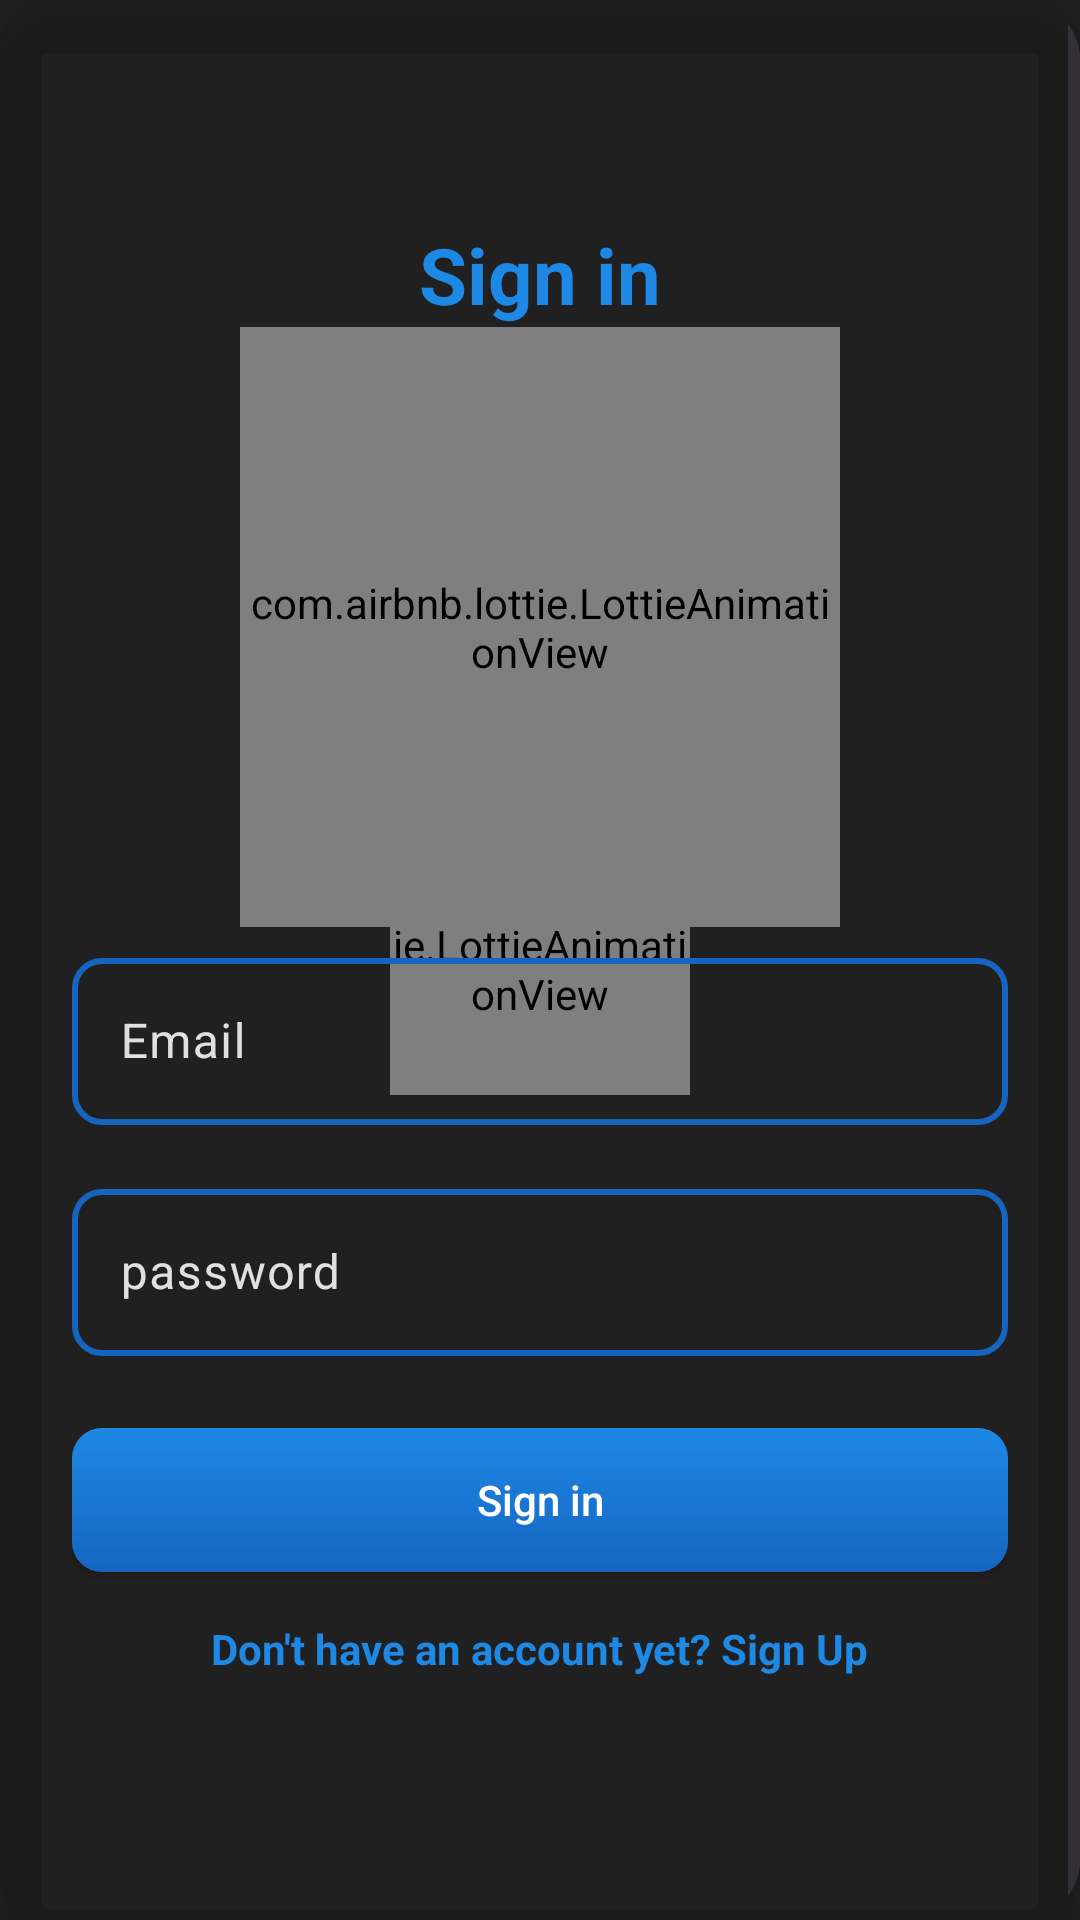

This screen was rendered from an Android layout file. Write that file and the resources it references.
<!-- AndroidManifest.xml: application theme Theme.Centauri -->
<!-- res/layout/fragment_sign_in.xml -->
<FrameLayout
    xmlns:android="http://schemas.android.com/apk/res/android"
    xmlns:app="http://schemas.android.com/apk/res-auto"
    android:layout_width="match_parent"
    android:layout_height="match_parent">

    <androidx.constraintlayout.widget.ConstraintLayout
        android:layout_width="match_parent"
        android:layout_height="match_parent">
        
        <VideoView
            android:id="@+id/video_bg"
            android:layout_width="0dp"
            android:layout_height="0dp"
            android:background="@raw/video_bg_ai_generated"
            app:layout_constraintBottom_toBottomOf="parent"
            app:layout_constraintEnd_toEndOf="parent"
            app:layout_constraintStart_toStartOf="parent"
            app:layout_constraintTop_toTopOf="parent" />

    </androidx.constraintlayout.widget.ConstraintLayout>


    <androidx.cardview.widget.CardView
        android:id="@+id/sign_card"
        android:layout_width="match_parent"
        android:layout_height="match_parent"
        android:padding="5dp"
        app:cardElevation="10dp"
        app:cardCornerRadius="20dp"
        app:cardBackgroundColor="#00FFFFFF">



        <ScrollView
            android:layout_width="match_parent"
            android:layout_height="match_parent"
            android:fillViewport="true">



            <LinearLayout
                android:layout_width="match_parent"
                android:layout_height="wrap_content"
                android:orientation="vertical"
                android:padding="24dp"
                android:paddingVertical="0dp">



                

                <com.google.android.material.imageview.ShapeableImageView
                    android:id="@+id/ic_close"
                    android:layout_width="50dp"
                    android:layout_height="50dp"
                    android:layout_gravity="top|end"
                    android:background="?attr/selectableItemBackgroundBorderless"
                    android:padding="8dp"
                    android:contentDescription="Close"
                    android:clickable="true"
                    android:focusable="true"
                    android:tint="@android:color/white"
                    app:srcCompat="@drawable/ic_close"/>




                

                <TextView
                    android:id="@+id/tvTitle"
                    android:layout_width="wrap_content"
                    android:layout_height="wrap_content"
                    android:text="@string/sign_in"
                    android:textSize="26sp"
                    android:textStyle="bold"
                    android:textColor="@color/blue_gradient_start"
                    android:layout_gravity="center_horizontal"/>



                <com.airbnb.lottie.LottieAnimationView
                    android:id="@+id/lottie_space"
                    android:layout_width="200dp"
                    android:layout_height="200dp"
                    android:layout_gravity="center_horizontal"
                    app:lottie_rawRes="@raw/astroman_on_the_planet"
                    app:lottie_autoPlay="true"
                    app:lottie_loop="true"
                    android:layout_marginBottom="5dp"/>



                
                <com.google.android.material.textfield.TextInputLayout
                    android:layout_width="match_parent"
                    android:layout_height="wrap_content"
                    android:hint="Email"
                    android:textColorHint="@color/starry_white"
                    app:boxBackgroundMode="outline"
                    app:boxStrokeColor="@color/selector_inline_blue"
                    app:boxStrokeWidth="2dp"
                    app:hintTextColor="@color/blue_gradient_end"
                    app:boxStrokeWidthFocused="2dp"
                    app:boxCornerRadiusTopStart="10dp"
                    app:boxCornerRadiusTopEnd="10dp"
                    app:boxCornerRadiusBottomStart="10dp"
                    app:boxCornerRadiusBottomEnd="10dp">



                    <com.google.android.material.textfield.TextInputEditText
                        android:id="@+id/etEmail"
                        android:layout_width="match_parent"
                        android:layout_height="wrap_content"
                        android:textColor="@color/white"
                        android:inputType="textEmailAddress"/>
                </com.google.android.material.textfield.TextInputLayout>



                
                <com.google.android.material.textfield.TextInputLayout
                    android:layout_width="match_parent"
                    android:layout_height="wrap_content"
                    android:layout_marginTop="16dp"
                    android:hint="@string/password"
                    android:textColorHint="@color/starry_white"
                    app:boxBackgroundMode="outline"
                    app:boxStrokeColor="@color/selector_inline_blue"
                    app:hintTextColor="@color/blue_gradient_end"
                    app:boxStrokeWidth="2dp"
                    app:boxCornerRadiusTopStart="10dp"
                    app:boxCornerRadiusTopEnd="10dp"
                    app:boxCornerRadiusBottomStart="10dp"
                    app:boxCornerRadiusBottomEnd="10dp">



                    <com.google.android.material.textfield.TextInputEditText
                        android:id="@+id/etPassword"
                        android:layout_width="match_parent"
                        android:textColor="@color/white"
                        android:layout_height="wrap_content"
                        android:inputType="textPassword"/>
                </com.google.android.material.textfield.TextInputLayout>



                
                <androidx.appcompat.widget.AppCompatButton
                    android:id="@+id/btnSignIn"
                    android:layout_width="match_parent"
                    android:layout_height="wrap_content"
                    android:layout_marginTop="24dp"
                    android:text="@string/sign_in"
                    android:textColor="@android:color/white"
                    android:textAllCaps="false"
                    android:background="@drawable/button_blue_gradient" />


                

                <TextView
                    android:id="@+id/tvSignUp"
                    android:layout_width="wrap_content"
                    android:layout_height="wrap_content"
                    android:layout_gravity="center"
                    android:layout_marginTop="16dp"
                    android:clickable="true"
                    android:minHeight="48dp"
                    android:text="@string/need_to_sign_up"
                    android:textColor="@color/blue_gradient_start"
                    android:textSize="14sp"
                    android:textStyle="bold" />



                

                <TextView
                    android:id="@+id/tvError"
                    android:layout_width="wrap_content"
                    android:layout_height="wrap_content"
                    android:layout_gravity="center_horizontal"
                    android:layout_marginTop="12dp"
                    android:text=""
                    android:textColor="@android:color/holo_red_light"
                    android:textSize="14sp"
                    android:textStyle="bold"/>

            </LinearLayout>

        </ScrollView>

    </androidx.cardview.widget.CardView>


    <View
        android:id="@+id/darkOverlay"
        android:layout_width="match_parent"
        android:layout_height="match_parent"
        android:background="#BF000000" />


    <com.airbnb.lottie.LottieAnimationView
        android:id="@+id/loading"
        android:layout_width="100dp"
        android:layout_height="100dp"
        app:layout_constraintTop_toTopOf="parent"
        app:layout_constraintBottom_toBottomOf="parent"
        app:layout_constraintStart_toStartOf="parent"
        app:layout_constraintEnd_toEndOf="parent"
        android:layout_gravity="center"
        app:lottie_rawRes="@raw/loading_turquoise"
        app:lottie_autoPlay="true"
        app:lottie_loop="true"
        android:layout_marginBottom="5dp"/>

</FrameLayout>
<!-- resources referenced by this layout -->
<resources>
  <color name="blue_gradient_end">#1565C0</color>
  <color name="blue_gradient_start">#1E88E5</color>
  <color name="starry_white">#E0E0E0</color>
  <color name="white">#FFFFFFFF</color>
  <!-- drawable button_blue_gradient (drawable) -->
  <shape xmlns:android="http://schemas.android.com/apk/res/android"
      android:shape="rectangle">
      <gradient
          android:startColor="@color/blue_gradient_start"
          android:endColor="@color/blue_gradient_end"
          android:angle="-45"/>
      <corners android:radius="10dp"/>
  </shape>
  <string name="need_to_sign_up">Don\'t have an account yet? Sign Up</string>
  <string name="password">password</string>
  <string name="sign_in">Sign in</string>
  <style name="Theme.Centauri" parent="Base.Theme.Centauri" />
  <style name="Base.Theme.Centauri" parent="Theme.Material3.DayNight.NoActionBar">
          <item name="android:windowTranslucentStatus">true</item>
          <item name="android:statusBarColor">@android:color/transparent</item>
      </style>
</resources>
